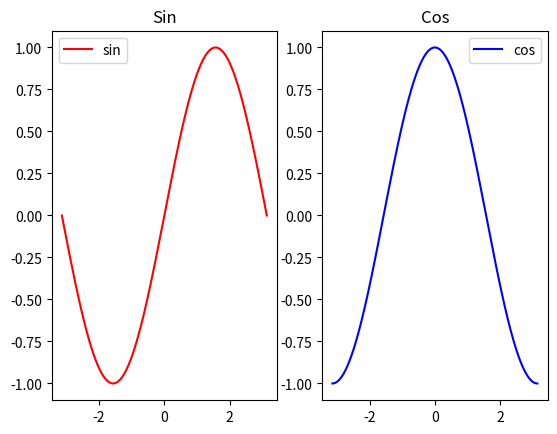

Recreate this plot in Python.
"""
Matplotlib 子图示例。

教学重点：一个窗口中同时展示多个图表。
subplot(行数, 列数, 当前第几个) 可以在一张画布上并排显示多张图。
"""

from matplotlib import pyplot as ppl
import numpy as np

# --- 1. 数据准备 ---
# x 轴数据是 -pi 到 pi 之间的 500 个等间距点
x = np.linspace(-np.pi, np.pi, num=500)

y1 = np.sin(x)  # 正弦值
y2 = np.cos(x)  # 余弦值

# --- 2. 绘图部分 ---
# subplot(1,2,1) 表示：1 行 2 列的布局，当前画第 1 个子图（左边）
ppl.subplot(1, 2, 1)
ppl.plot(x, y1, label='sin', color="red")
ppl.legend()
ppl.title("Sin")

# subplot(1,2,2) 表示：1 行 2 列的布局，当前画第 2 个子图（右边）
ppl.subplot(1, 2, 2)
ppl.plot(x, y2, label='cos', color="blue")
ppl.legend()
ppl.title("Cos")

ppl.show()
